Run: headless pygame with SDL's dummy video driver; simulated clock (each Clock.tick advances the game by its frame time, no real sleeping); random seed 0; keys injected as events and as key.get_pressed() state; no mouse input.
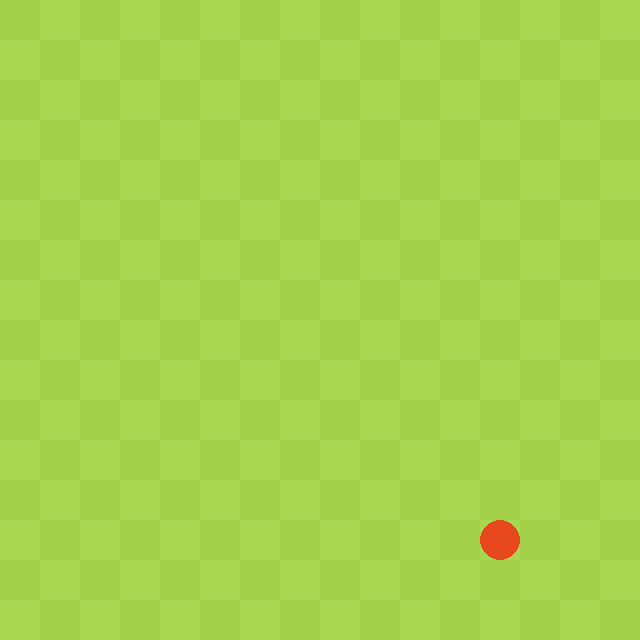
Frame 1 of 4 · flips 1–60 · no input
Frame 2 of 4 · flips 61–180 · tapped SPACE, RETURN · held RIGHT (→), D · screen unchanged from frame 1, image omitted
Frame 3 of 4 · flips 181–300 · held DOWN (↓), S · screen unchanged from frame 2, image omitted
Frame 4 of 4 · flips 301–420 · held LEFT (←), A, UP (↑), W · screen unchanged from frame 3, image omitted

The pygame program that drew these frames:

#!/opt/homebrew/bin/python3

import random
import pygame, sys
from pygame.locals import *


WINDOW = 640
BOARD = 16
SQUARE = 40
FPS = 30

#         R    G    B
DARK  = (162, 209, 73)
LIGHT = (170, 215, 81)
RED   = (231, 71, 29)


def main():
    global DISPLAYSURF
    pygame.init()
    DISPLAYSURF = pygame.display.set_mode((WINDOW, WINDOW))
    pygame.display.set_caption('snake')
    
    drawBoard()
    placeFruit()
    
    while True:
        for event in pygame.event.get():
            if event.type == QUIT:
               pygame.quit()
               sys.exit()
        pygame.display.update() 


def placeFruit():
    fruitx = random.randrange(0, WINDOW, SQUARE)
    fruity = random.randrange(0, WINDOW, SQUARE)

    pygame.draw.ellipse(DISPLAYSURF, RED, (fruitx, fruity, SQUARE, SQUARE))

def drawBoard():
    presentColor = DARK
    y = 0

    for i in range(BOARD):
        x = 0
        for j in range(BOARD):
            pygame.draw.rect(DISPLAYSURF, presentColor, (x, y, SQUARE, SQUARE))
            presentColor = LIGHT if presentColor == DARK else DARK
            x += SQUARE
        presentColor = LIGHT if presentColor == DARK else DARK
        y += SQUARE    

if __name__ == '__main__':
    main()
